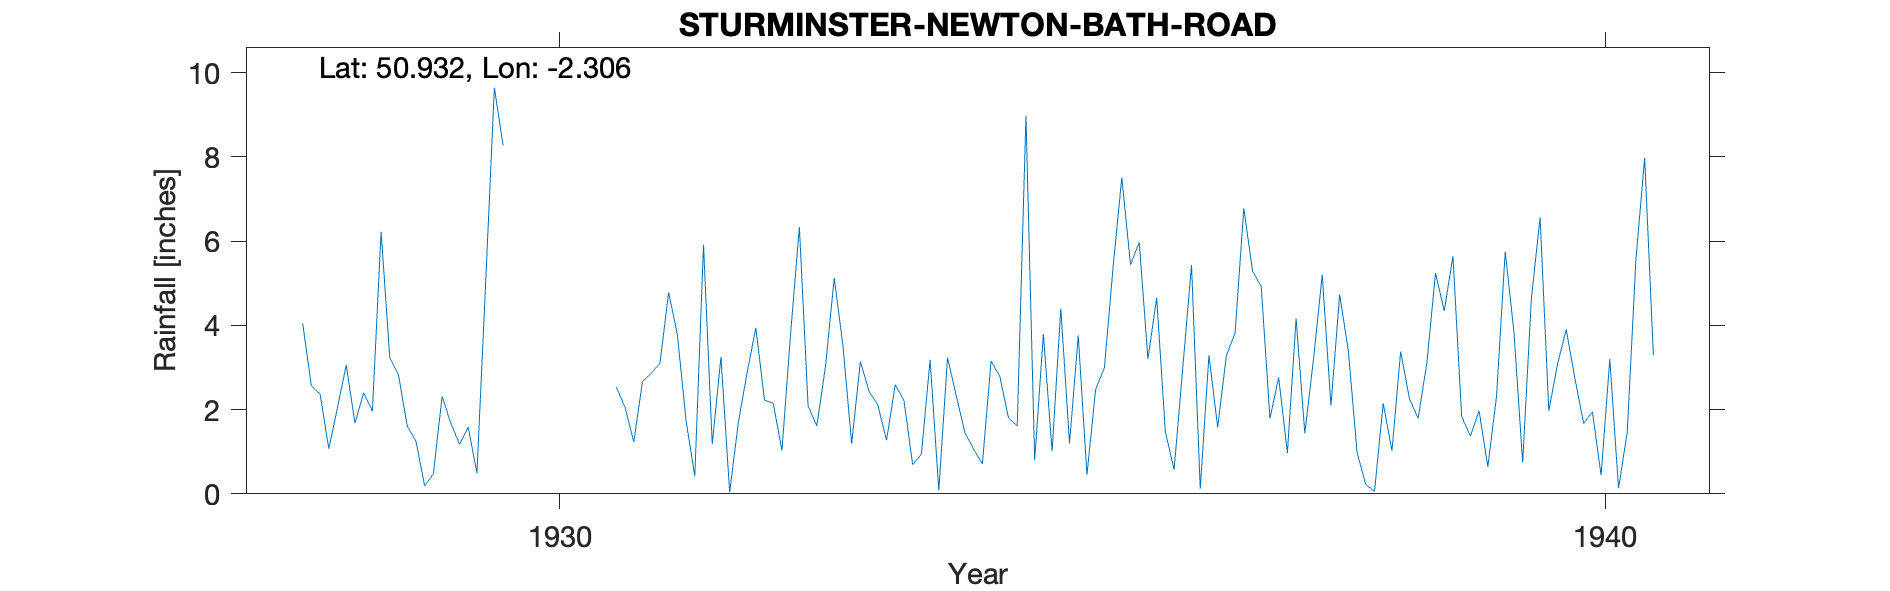

Values plotted in this chart, from the file beside it:
STURMINSTER-NEWTON-BATH-ROAD, , , , , , , , , , , , , , , , , , , , , 
Grid ref, ST786147, Long, -2.306, Lat, 50.93, Elevation, 225, ft, , , , , , , , , , , , , 
Station no, 1626/5, , , , , , , , , , , , , , , , , , , , 
, 1920, 1921, 1922, 1923, 1924, 1925, 1926, 1927, 1928, 1929, 1930, 1931, 1932, 1933, 1934, 1935, 1936, 1937, 1938, 1939, 1940
January, , , , , , , , , 4.05, 1.61, , 2.53, 3.25, 3.03, 3.18, 0.8, 5.97, 6.78, 3.39, 5.64, 3.08
February, , , , , , , , , 2.56, 1.25, , 2.05, 0.04, 5.12, 0.08, 3.79, 3.2, 5.29, 0.98, 1.84, 3.9
March, , , , , , , , , 2.37, 0.19, , 1.23, 1.7, 3.52, 3.23, 1.01, 4.65, 4.92, 0.22, 1.37, 2.73
April, , , , , , , , , 1.07, 0.47, , 2.67, 2.87, 1.19, 2.33, 4.4, 1.47, 1.79, 0.06, 1.97, 1.67
May, , , , , , , , , 2.05, 2.31, , 2.86, 3.94, 3.14, 1.45, 1.2, 0.57, 2.76, 2.15, 0.64, 1.95
June, , , , , , , , , 3.06, 1.68, , 3.1, 2.22, 2.43, 1.06, 3.76, 3, 0.97, 1.02, 2.31, 0.44
July, , , , , , , , , 1.68, 1.18, , 4.78, 2.15, 2.11, 0.71, 0.45, 5.43, 4.16, 3.38, 5.75, 3.2
August, , , , , , , , , 2.4, 1.58, , 3.78, 1.03, 1.27, 3.15, 2.48, 0.12, 1.44, 2.27, 3.84, 0.13
September, , , , , , , , , 1.96, 0.49, , 1.73, 3.82, 2.59, 2.79, 2.99, 3.29, 3.2, 1.79, 0.75, 1.46
October, , , , , , , , , 6.22, 5.01, , 0.42, 6.33, 2.22, 1.8, 5.38, 1.58, 5.2, 3.09, 4.63, 5.57
November, , , , , , , , , 3.23, 9.64, , 5.91, 2.09, 0.69, 1.61, 7.51, 3.28, 2.09, 5.24, 6.56, 7.97
December, , , , , , , , , 2.82, 8.27, , 1.18, 1.61, 0.94, 8.98, 5.44, 3.82, 4.73, 4.34, 1.97, 3.29
Total, , , , , , , , , 33.47, 33.68, , 32.24, 31.05, 28.25, 30.37, 39.21, 36.38, 43.33, 27.93, 37.27, 35.39
Rosecroft Bath Road, , , , , , , , , , , , , , , , , , , , , 
1940 Dec Station terminated, , , , , , , , , , , , , , , , , , , , , 
Station appears to have re-started in 19…, , , , , , , , , , , , , , , , , , , , , 
House now appears to be called Dawes whi…, , , , , , , , , , , , , , , , , , , , , 
